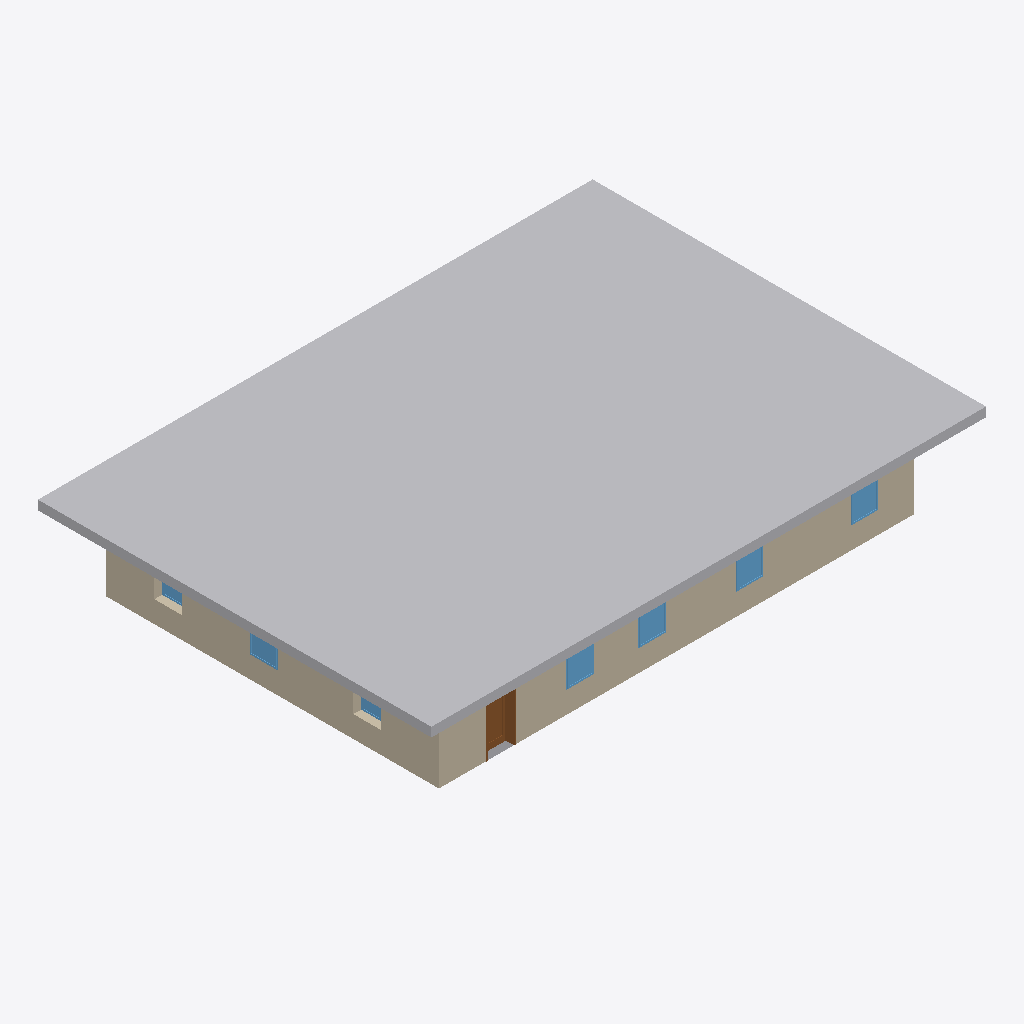
Isometric view of an IFC building model (IFC-SPF (STEP), schema IFC2X3, length unit millimetre), seen from the south-west, elements coloured by IFC class: 7 windows (light blue), 4 walls (beige), 2 other elements (light grey), 1 door (brown).
Extent 17.9 m × 12.7 m × 3.3 m (x, y, z). Storeys (3): Ground Floor at 0.00 m; 1. Story at 3.00 m; 2. Story at 6.00 m. Elements (47): 16 IfcWindow, 11 IfcWall, 7 IfcBuildingElementProxy, 7 IfcDoor, 6 IfcColumn.

HEADER;
FILE_DESCRIPTION(('ViewDefinition [CoordinationView_V2.0, SurfaceGeometryAddOnView, QuantityTakeOffAddOnView, SpaceBoundary2ndLevelAddOnView]','Option [Drawing Scale: [number]]','Option [Global Unique Identifiers (GUID): Keep existing]','Option [Elements to export: Entire project]','Option [Partial Structure Display: Entire Model]','Option [IFC Domain: All]','[25 more]'),'2;1');
FILE_NAME('SuperIFC.ifc','2022-09-24T15:28:45',(''),(''),'The EXPRESS Data Manager Version 5.02.0100.09 : 26 Sep 2013','IFC file generated by GRAPHISOFT ARCHICAD-64 22.0.0 INT FULL Windows version (IFC add-on version: 7000 INT FULL).','');
FILE_SCHEMA(('IFC2X3'));
ENDSEC;
DATA;
#68=IFCPROJECT('344O7vICcwH8qAEnwJDjSU',#12,'Project',$,$,$,$,(#65),#52);
#85=IFCSITE('20FpTZCqJy2vhVJYtjuIce',#12,'Site',$,$,#82,$,$,.ELEMENT.,$,$,$,$,$);
#118=IFCBUILDING('00tMo7QcxqWdIGvc4sMN2A',#12,'Building',$,$,#116,$,$,.ELEMENT.,$,$,$);
#140=IFCBUILDINGSTOREY('1oZ0wPs_PE8ANCPg3bIs4j',#12,'Ground Floor',$,$,#138,$,$,.ELEMENT.,0.0);
#31730=IFCBUILDINGSTOREY('2F0V3QPDDFMRTpJqxqPeZR',#12,'1. Story',$,$,#31729,$,$,.ELEMENT.,3000.0);
#31751=IFCBUILDINGSTOREY('3y21AUC9X4yAqzLGUny16E',#12,'2. Story',$,$,#31750,$,$,.ELEMENT.,6000.0);
#21192=IFCBUILDINGELEMENTPROXY('2gX3z0cO1E18WWaQeg2zO0',#12,'SLA - 003',$,$,#20863,#21183,'AA843F40-9980-4E04-8820-91AA2A0BD600',$);
#3835=IFCWALL('2LzP$hWIrCVP0OjP$W4KLR',#12,'SW - 003',$,$,#3556,#3825,'95F59FEB-812D-4C7D-9018-B59FE011455B');
#6151=IFCWALL('3SBY0amz1Dm8qF5bWl1WwS',#12,'SW - 004',$,$,#5950,#6141,'DC2E2024-C3D0-4DC0-8D0F-16582F060E9C');
#5882=IFCDOOR('0_MOTbIG1ACfXiUsGgKpXP',#12,'DOO - 001',$,$,#4871,#5873,'3E598765-4900-4A32-986C-7B642A533859',2100.0,900.0);
#4706=IFCWINDOW('0pkFTNXOf3KBf9SIcyrDvt',#12,'WD - 014',$,$,#4695,#4703,'33B8F757-858A-4350-BA49-7129BCD4DE77',1500.0,900.0);
#4794=IFCWINDOW('1iZhGRaNX9GxDXHbZMWn0O',#12,'WD - 015',$,$,#4783,#4791,'6C8EB41B-[number]-B361-4658D6831018',1500.0,900.0);
#4618=IFCWINDOW('1uZNJqU9HCePFZWiGXYoxH',#12,'WD - 013',$,$,#4607,#4615,'788D74F4-7894-4CA1-93E3-82C4218B2ED1',1500.0,900.0);
#4526=IFCWINDOW('1o80FbPWnC6OJX7bSzjGMl',#12,'WD - 012',$,$,#3867,#4523,'722003E5-660C-4C19-84E1-1E573DB505AF',1500.0,900.0);
#6285=IFCWINDOW('0sd32o$85DSvI$$7YbsyOU',#12,'WD - 010',$,$,#6274,#6282,'369C30B2-FC81-4D73-94BF-FC78A5DBC61E',1500.0,900.0);
#2072=IFCWALL('17DS0eofnCSf10G7P6mhSs',#12,'SW - 002',$,$,#1913,#2062,'4735C028-CA9C-4C72-9040-407646C2B736');
#552=IFCWALL('2BhG2DvuL2$913kvwV7jae',#12,'SW - 001',$,$,#163,#540,'8BAD008D-E785-42FC-9043-BB9E9F1ED928');
#6197=IFCWINDOW('1n8ub5thD0mwW7LzUStWfS',#12,'WD - 001',$,$,#6186,#6194,'[number]-DEB3-40C3-A807-57D79CDE0A5C',1500.0,900.0);
#6373=IFCWINDOW('05bSznQA13zfGWRNYZW4M_',#12,'WD - 016',$,$,#6362,#6370,'0595CF71-68A0-43F6-9420-6D78A38045BE',1500.0,900.0);
#11141=IFCBUILDINGELEMENTPROXY('2U1Ecsb7b5R8nXm3G0PRl4',#12,'SLA - 001',$,$,#10965,#11132,'9E04E9B6-9479-456C-8C61-C0340065BBC4',$);
ENDSEC;